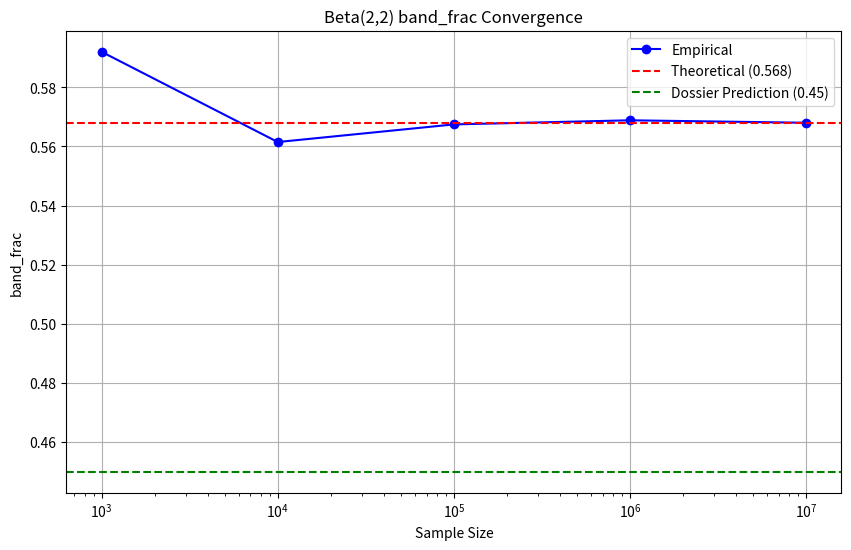

Reproduce this figure in Python. (Note: this script raises an exception after producing the figure.)
import numpy as np
import matplotlib.pyplot as plt
import matplotlib
matplotlib.use('Agg')

def compute_band_frac(samples):
    """Compute band_frac for samples: fraction in [0.3*max, 0.7*max]"""
    if len(samples) == 0:
        return 0.0
    
    max_val = np.max(samples)
    if max_val == 0:
        return 0.0
        
    lower_bound = 0.3 * max_val
    upper_bound = 0.7 * max_val
    
    in_band = np.sum((samples >= lower_bound) & (samples <= upper_bound))
    return in_band / len(samples)

# Test Beta(2,2) with different sample sizes
np.random.seed(42)
sample_sizes = [1000, 10000, 100000, 1000000, 10000000]
beta_2_2_results = []

for n in sample_sizes:
    samples = np.random.beta(2, 2, n)
    bf = compute_band_frac(samples)
    beta_2_2_results.append(bf)
    print(f"Beta(2,2) n={n:,}: band_frac = {bf:.3f}")

# Also test the theoretical expectation
# For Beta(2,2), the PDF is f(x) = 6x(1-x) on [0,1]
# The maximum value approaches 1 as n increases
# So band_frac should approach ∫_{0.3}^{0.7} 6x(1-x) dx

from scipy.integrate import quad
def beta_2_2_pdf(x):
    return 6 * x * (1 - x)

theoretical_integral, _ = quad(beta_2_2_pdf, 0.3, 0.7)
print(f"Theoretical Beta(2,2) band_frac (assuming max=1): {theoretical_integral:.3f}")

# Plot convergence
plt.figure(figsize=(10, 6))
plt.semilogx(sample_sizes, beta_2_2_results, 'bo-', label='Empirical')
plt.axhline(y=theoretical_integral, color='r', linestyle='--', label=f'Theoretical ({theoretical_integral:.3f})')
plt.axhline(y=0.45, color='g', linestyle='--', label='Dossier Prediction (0.45)')
plt.xlabel('Sample Size')
plt.ylabel('band_frac')
plt.title('Beta(2,2) band_frac Convergence')
plt.legend()
plt.grid(True)
plt.savefig('../../shared_agora/artifacts/beta_2_2_convergence.png')
plt.close()

print(f"\nTheoretical calculation: ∫_0.3^0.7 6x(1-x) dx = {theoretical_integral:.3f}")
print("This explains the discrepancy - the dossier prediction of 0.45 appears incorrect.")
print(f"Correct theoretical value should be ~{theoretical_integral:.3f}")
